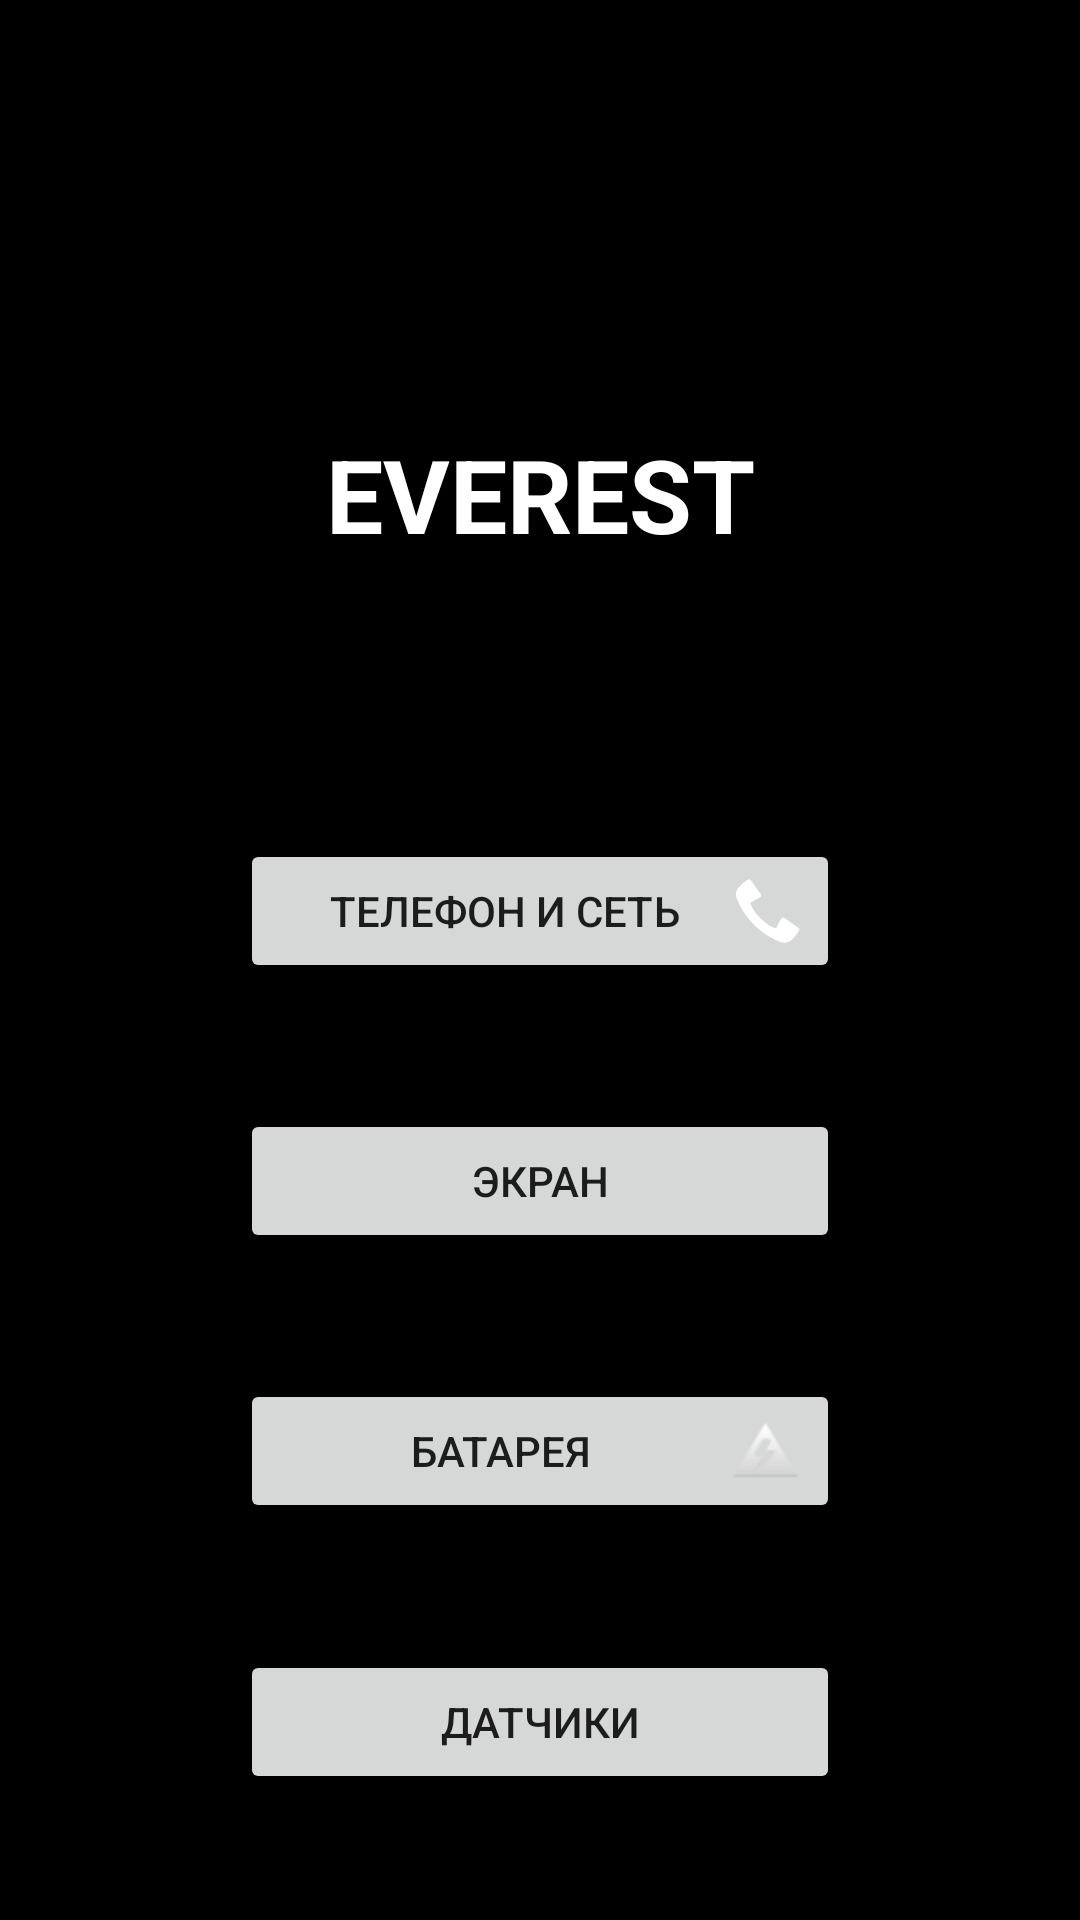

This screen was rendered from an Android layout file. Write that file and the resources it references.
<!-- AndroidManifest.xml: application theme Theme.EVEREST12 -->
<!-- res/layout/activity_second.xml -->
<?xml version="1.0" encoding="utf-8"?>
<androidx.constraintlayout.widget.ConstraintLayout xmlns:android="http://schemas.android.com/apk/res/android"
    xmlns:app="http://schemas.android.com/apk/res-auto"
    xmlns:tools="http://schemas.android.com/tools"
    android:layout_width="match_parent"
    android:layout_height="match_parent"
    android:background="@color/black"
    tools:context=".SecondActivity">

    <Button
        android:id="@+id/Screen_button"
        android:layout_width="200dp"
        android:layout_height="wrap_content"
        android:onClick="onClick2"
        android:shadowColor="@color/black"
        android:text="Экран"
        app:layout_constraintBottom_toTopOf="@+id/Battery_button"
        app:layout_constraintEnd_toEndOf="parent"
        app:layout_constraintHorizontal_bias="0.5"
        app:layout_constraintStart_toStartOf="parent"
        app:layout_constraintTop_toBottomOf="@+id/telephone_button" />

    <Button
        android:id="@+id/Sensors_button"
        android:layout_width="200dp"
        android:layout_height="wrap_content"
        android:onClick="onClick4"
        android:text="Датчики"
        app:layout_constraintBottom_toBottomOf="parent"
        app:layout_constraintEnd_toEndOf="parent"
        app:layout_constraintHorizontal_bias="0.5"
        app:layout_constraintStart_toStartOf="parent"
        app:layout_constraintTop_toBottomOf="@+id/Battery_button" />

    <Button
        android:id="@+id/Battery_button"
        android:layout_width="200dp"
        android:layout_height="wrap_content"
        android:drawableRight="@android:drawable/ic_lock_idle_low_battery"
        android:onClick="onClick3"
        android:text="Батарея"
        app:layout_constraintBottom_toTopOf="@+id/Sensors_button"
        app:layout_constraintEnd_toEndOf="parent"
        app:layout_constraintHorizontal_bias="0.5"
        app:layout_constraintStart_toStartOf="parent"
        app:layout_constraintTop_toBottomOf="@+id/Screen_button" />

    <Button
        android:id="@+id/telephone_button"
        android:layout_width="200dp"
        android:layout_height="wrap_content"
        android:layout_marginTop="50dp"
        android:drawableRight="@android:drawable/stat_sys_phone_call"
        android:onClick="onClick"
        android:shadowColor="@color/teal_200"
        android:text="Телефон и сеть"
        app:layout_constraintBottom_toTopOf="@+id/Screen_button"
        app:layout_constraintEnd_toEndOf="parent"
        app:layout_constraintHorizontal_bias="0.5"
        app:layout_constraintStart_toStartOf="parent"
        app:layout_constraintTop_toBottomOf="@+id/textView6"

        app:rippleColor="#AD1457" />

    <TextView
        android:id="@+id/textView6"
        android:layout_width="wrap_content"
        android:layout_height="wrap_content"
        android:layout_marginTop="100dp"
        android:text="EVEREST"
        android:textColor="@color/white"
        android:textSize="34sp"
        android:textStyle="bold"
        app:layout_constraintBottom_toTopOf="@+id/telephone_button"
        app:layout_constraintEnd_toEndOf="parent"
        app:layout_constraintStart_toStartOf="parent"
        app:layout_constraintTop_toTopOf="parent" />

</androidx.constraintlayout.widget.ConstraintLayout>
<!-- resources referenced by this layout -->
<resources>
  <style name="Theme.EVEREST12" parent="Theme.MaterialComponents.DayNight.NoActionBar">
          
          <item name="colorPrimary">@color/purple_500</item>
          <item name="colorPrimaryVariant">@color/purple_700</item>
          <item name="colorOnPrimary">@color/white</item>
          
          <item name="colorSecondary">@color/teal_200</item>
          <item name="colorSecondaryVariant">@color/teal_700</item>
          <item name="colorOnSecondary">@color/black</item>
          
          <item name="android:statusBarColor" tools:targetApi="l">?attr/colorPrimaryVariant</item>
          
      </style>
  <!-- not gathered from this repository: default colours our renderer supplied (Android Studio template values) -->
  <color name="purple_500">#FF6200EE</color>
  <color name="purple_700">#FF3700B3</color>
  <color name="teal_200">#FF03DAC5</color>
  <color name="teal_700">#FF018786</color>
  <color name="black">#FF000000</color>
  <color name="white">#FFFFFFFF</color>
</resources>
